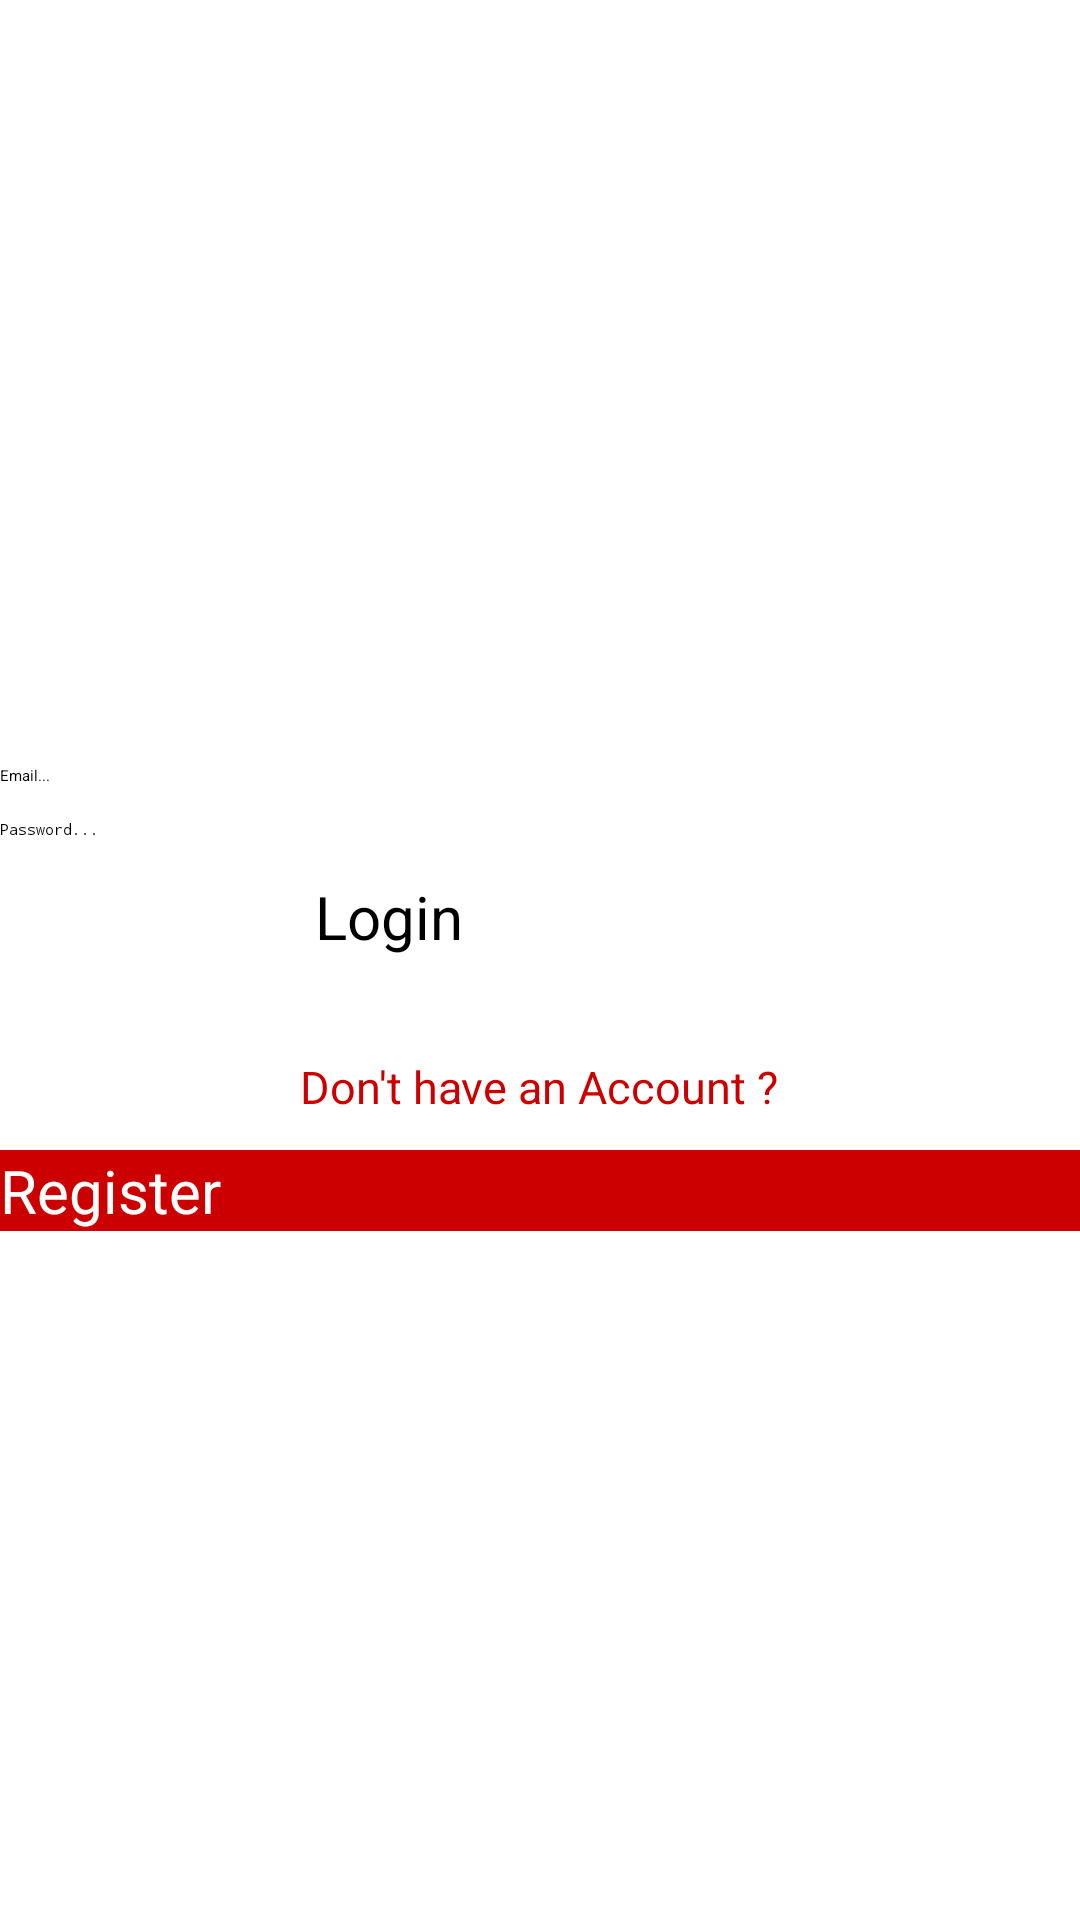

Here is an Android app screen rendered from its layout file. Give the layout XML and the strings, colors and styles it references.
<!-- AndroidManifest.xml: application theme Theme.Connection -->
<!-- res/layout/activity_customerlogin.xml -->
<?xml version="1.0" encoding="utf-8"?>
<RelativeLayout xmlns:android="http://schemas.android.com/apk/res/android"
    xmlns:app="http://schemas.android.com/apk/res-auto"
    xmlns:tools="http://schemas.android.com/tools"
    android:layout_width="match_parent"
    android:layout_height="match_parent">


    <TextView
        android:id="@+id/customer_status"
        android:layout_width="match_parent"
        android:layout_height="wrap_content"
        android:layout_alignParentTop="true"
        android:layout_centerHorizontal="true"
        android:layout_marginTop="173dp"
        android:text="Customer Login"
        android:textAlignment="center"
        android:textColor="@android:color/background_light"
        android:textSize="20sp"
        android:textStyle="bold" />

    <EditText
        android:id="@+id/customer_email"
        android:layout_width="match_parent"
        android:layout_height="wrap_content"
        android:layout_alignParentStart="true"
        android:layout_below="@+id/customer_status"
        android:layout_marginTop="55dp"
        android:ems="10"
        android:hint="Email..."
        android:inputType="textEmailAddress" />

    <EditText
        android:id="@+id/customer_password"
        android:layout_width="match_parent"
        android:layout_height="wrap_content"
        android:layout_marginTop="11dp"
        android:ems="10"
        android:hint="Password..."
        android:inputType="textPassword"
        android:layout_below="@+id/customer_email"
        android:layout_alignParentStart="true" />

    <Button
        android:id="@+id/customer_login_btn"
        android:layout_width="150dp"
        android:layout_height="50dp"
        android:layout_below="@+id/customer_password"
        android:layout_centerHorizontal="true"
        android:layout_marginTop="12dp"
        android:text="Login"
        android:textSize="20sp" />

    <TextView
        android:id="@+id/customer_register_link"
        android:layout_width="wrap_content"
        android:layout_height="wrap_content"
        android:layout_below="@+id/customer_login_btn"
        android:layout_centerHorizontal="true"
        android:layout_marginTop="10dp"
        android:text="Don't have an Account ?"
        android:textColor="@android:color/holo_red_dark"
        android:textSize="15sp" />

    <Button
        android:id="@+id/customer_register_btn"
        android:layout_width="match_parent"
        android:layout_height="wrap_content"
        android:layout_alignParentStart="true"
        android:layout_below="@+id/customer_register_link"
        android:layout_marginTop="11dp"
        android:background="@android:color/holo_red_dark"
        android:text="Register"
        android:textColor="@android:color/background_light"
        android:textSize="20sp" />
</RelativeLayout>
<!-- resources referenced by this layout -->
<resources>
  <style name="Theme.Connection" parent="Base.Theme.Connection">
          
          <item name="android:navigationBarColor">@android:color/transparent</item>
          <item name="android:statusBarColor">@android:color/transparent</item>
          <item name="android:windowLightStatusBar">?attr/isLightTheme</item>
      </style>
</resources>
